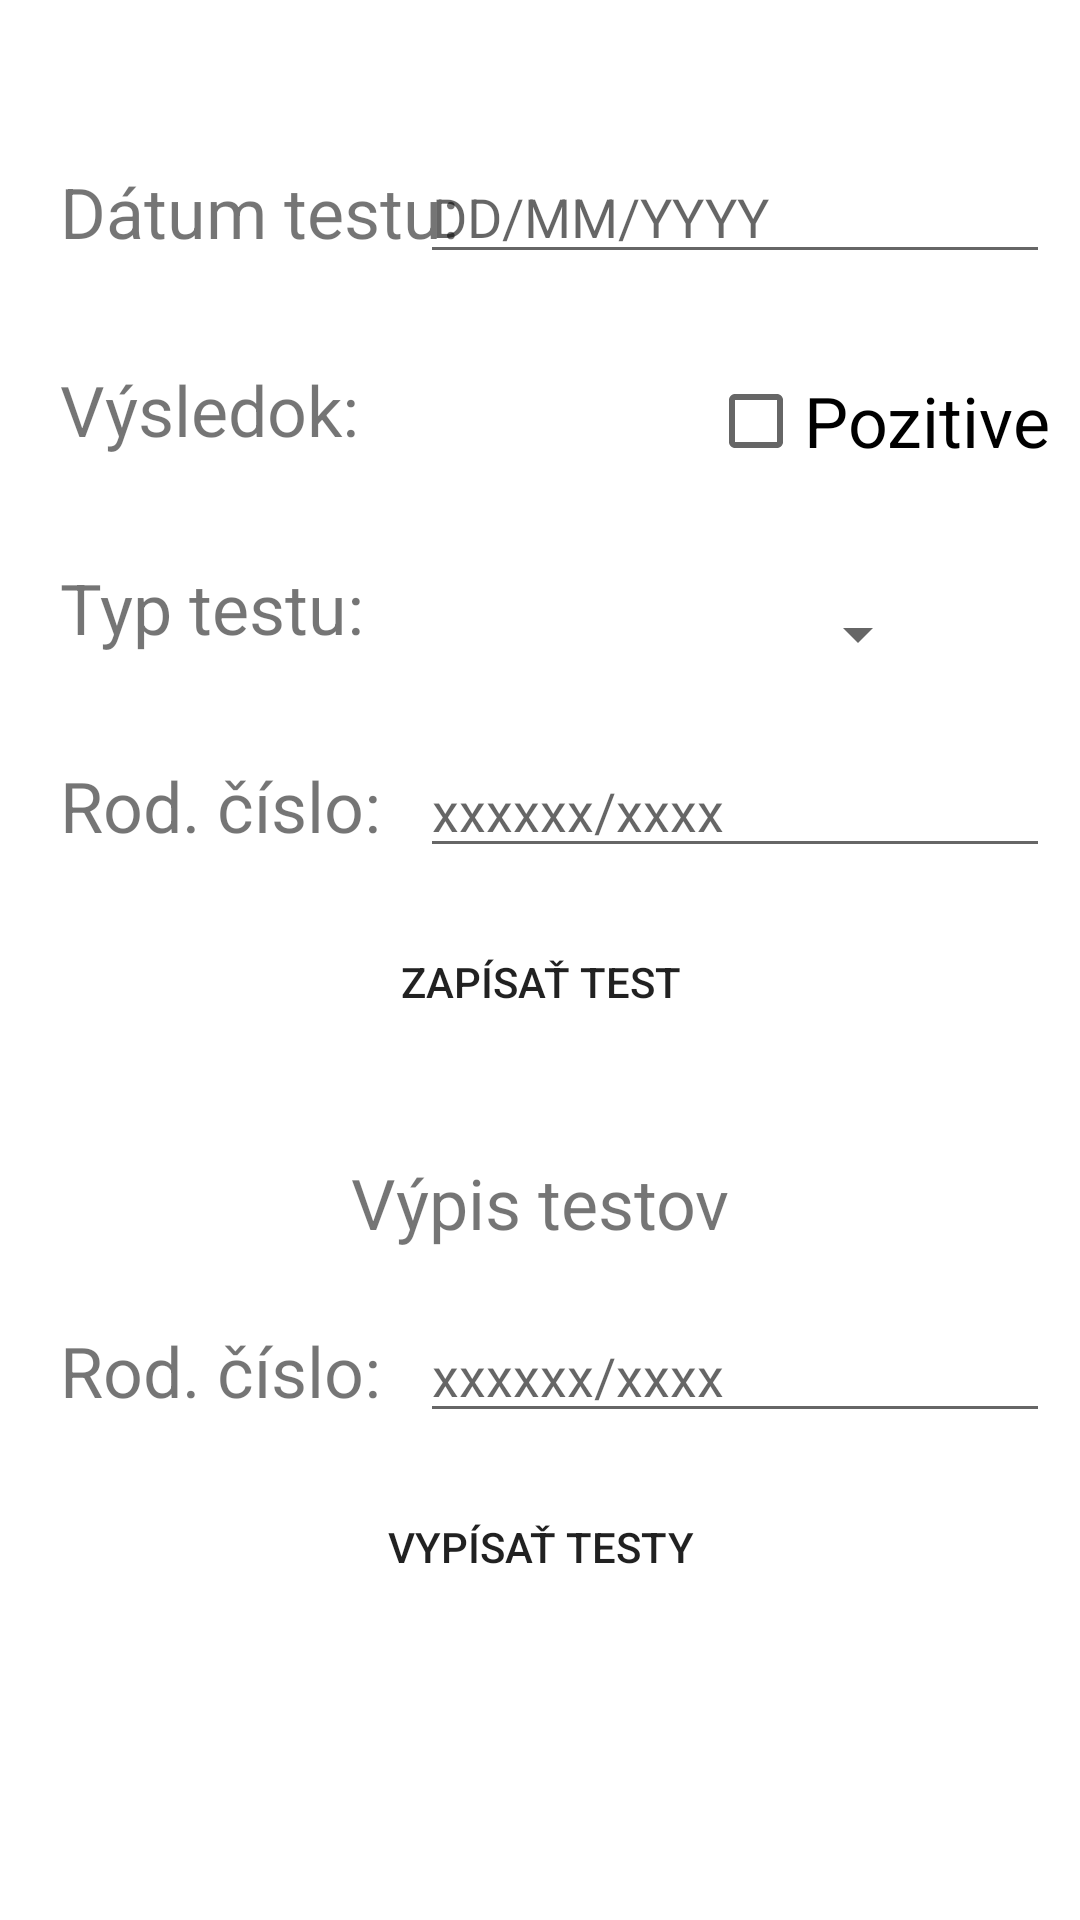

Produce the Android XML layout that renders to this screen, including the resource entries it uses.
<!-- AndroidManifest.xml: application theme Theme.CovidPass20 -->
<!-- res/layout/test_fragment.xml -->
<?xml version="1.0" encoding="utf-8"?>
<ScrollView xmlns:android="http://schemas.android.com/apk/res/android"
    xmlns:app="http://schemas.android.com/apk/res-auto"
    xmlns:tools="http://schemas.android.com/tools"
    android:layout_width="match_parent"
    android:layout_height="match_parent">
    <androidx.constraintlayout.widget.ConstraintLayout
        android:layout_width="match_parent"
        android:layout_height="match_parent"
        tools:context=".ui.test.TestFragment">

        <Button
            android:id="@+id/VypTesty"
            android:layout_width="200dp"
            android:layout_height="56dp"
            android:layout_marginTop="10dp"
            android:background="@drawable/zaoblene_rohy"
            android:onClick="onClickBtnVypTesty"
            android:text="@string/vypTesty_napoveda"
            app:layout_constraintEnd_toEndOf="parent"
            app:layout_constraintStart_toStartOf="parent"
            app:layout_constraintTop_toBottomOf="@id/rcVypis" />

        <EditText
            android:id="@+id/rcVypis"
            android:layout_width="wrap_content"
            android:layout_height="wrap_content"
            android:layout_marginTop="20dp"
            android:layout_marginEnd="10dp"
            android:layout_marginRight="10dp"
            android:ems="10"
            android:hint="@string/rod_cislo_napoveda"
            android:inputType="date"
            android:maxLength="11"
            app:layout_constraintEnd_toEndOf="parent"
            app:layout_constraintTop_toBottomOf="@+id/vypisTestov" />

        <TextView
            android:id="@+id/rcVypisVstup"
            android:layout_width="wrap_content"
            android:layout_height="wrap_content"
            android:layout_marginStart="20dp"
            android:layout_marginLeft="20dp"
            android:layout_marginTop="25dp"
            android:text="@string/rodCislo"
            android:textSize="4mm"
            app:layout_constraintStart_toStartOf="parent"
            app:layout_constraintTop_toBottomOf="@+id/vypisTestov" />

        <EditText
            android:id="@+id/rc"
            android:layout_width="wrap_content"
            android:layout_height="wrap_content"
            android:layout_marginTop="30dp"
            android:layout_marginEnd="10dp"
            android:layout_marginRight="10dp"
            android:ems="10"
            android:hint="@string/rod_cislo_napoveda"
            android:inputType="date"
            android:maxLength="11"
            app:layout_constraintEnd_toEndOf="parent"
            app:layout_constraintTop_toBottomOf="@+id/typVstup" />

        <TextView
            android:id="@+id/rcVstup"
            android:layout_width="wrap_content"
            android:layout_height="wrap_content"
            android:layout_marginStart="20dp"
            android:layout_marginLeft="20dp"
            android:layout_marginTop="35dp"
            android:text="@string/rodCislo"
            android:textSize="4mm"
            app:layout_constraintStart_toStartOf="parent"
            app:layout_constraintTop_toBottomOf="@+id/typVstup" />

        <TextView
            android:id="@+id/typVstup"
            android:layout_width="wrap_content"
            android:layout_height="wrap_content"
            android:layout_marginStart="20dp"
            android:layout_marginLeft="20dp"
            android:layout_marginTop="35dp"
            android:text="@string/test_typ"
            android:textSize="4mm"
            app:layout_constraintStart_toStartOf="parent"
            app:layout_constraintTop_toBottomOf="@+id/vysledokVstup" />

        <TextView
            android:id="@+id/vysledokVstup"
            android:layout_width="wrap_content"
            android:layout_height="wrap_content"
            android:layout_marginStart="20dp"
            android:layout_marginLeft="20dp"
            android:layout_marginTop="35dp"
            android:text="@string/vysledok"
            android:textSize="4mm"
            app:layout_constraintStart_toStartOf="parent"
            app:layout_constraintTop_toBottomOf="@+id/datumVstup" />

        <TextView
            android:id="@+id/datumVstup"
            android:layout_width="wrap_content"
            android:layout_height="wrap_content"
            android:layout_marginStart="20dp"
            android:layout_marginLeft="20dp"
            android:layout_marginTop="55dp"
            android:text="@string/test_datum"
            android:textSize="4mm"
            app:layout_constraintStart_toStartOf="parent"
            app:layout_constraintTop_toTopOf="parent" />

        <EditText
            android:id="@+id/datum"
            android:layout_width="wrap_content"
            android:layout_height="wrap_content"
            android:layout_marginTop="50dp"
            android:layout_marginEnd="10dp"
            android:layout_marginRight="10dp"
            android:ems="10"
            android:hint="@string/datum_napoveda"
            android:inputType="date"
            app:layout_constraintEnd_toEndOf="parent"
            app:layout_constraintTop_toTopOf="parent" />

        <CheckBox
            android:id="@+id/vysledok"
            android:layout_width="wrap_content"
            android:layout_height="wrap_content"
            android:layout_marginTop="25dp"
            android:layout_marginEnd="10dp"
            android:layout_marginRight="10dp"
            android:text="@string/vysledokTestu_napoveda"
            android:textSize="4mm"
            app:layout_constraintEnd_toEndOf="parent"
            app:layout_constraintTop_toBottomOf="@+id/datum" />

        <Spinner
            android:id="@+id/typ"
            android:layout_width="wrap_content"
            android:layout_height="wrap_content"
            android:layout_marginTop="35dp"
            android:layout_marginEnd="50dp"
            android:layout_marginRight="50dp"
            android:ems="10"
            app:layout_constraintEnd_toEndOf="parent"
            app:layout_constraintTop_toBottomOf="@+id/vysledok" />

        <Button
            android:id="@+id/zapTest"
            android:layout_width="200dp"
            android:layout_height="56dp"
            android:layout_marginTop="10dp"
            android:background="@drawable/zaoblene_rohy"
            android:onClick="onClickBtnZapTest"
            android:text="@string/zapTest_btn"
            app:layout_constraintEnd_toEndOf="parent"
            app:layout_constraintStart_toStartOf="parent"
            app:layout_constraintTop_toBottomOf="@+id/rc" />

        <TextView
            android:id="@+id/vypisTestov"
            android:layout_width="wrap_content"
            android:layout_height="wrap_content"
            android:layout_marginTop="30dp"
            android:text="@string/info_test"
            android:textSize="4mm"
            app:layout_constraintEnd_toEndOf="parent"
            app:layout_constraintStart_toStartOf="parent"
            app:layout_constraintTop_toBottomOf="@+id/zapTest" />


    </androidx.constraintlayout.widget.ConstraintLayout>
</ScrollView>
<!-- resources referenced by this layout -->
<resources>
  <string name="datum_napoveda">DD/MM/YYYY</string>
  <string name="info_test">Výpis testov</string>
  <string name="rodCislo">Rod. číslo:</string>
  <string name="rod_cislo_napoveda">xxxxxx/xxxx</string>
  <string name="test_datum">Dátum testu:</string>
  <string name="test_typ">Typ testu:</string>
  <string name="vypTesty_napoveda">Vypísať testy</string>
  <string name="vysledok">Výsledok:</string>
  <string name="vysledokTestu_napoveda">Pozitive</string>
  <string name="zapTest_btn">Zapísať test</string>
  <style name="Theme.CovidPass20" parent="Theme.MaterialComponents.DayNight.DarkActionBar">
          
          <item name="colorPrimary">@color/purple_500</item>
          <item name="colorPrimaryVariant">@color/purple_700</item>
          <item name="colorOnPrimary">@color/white</item>
          
          <item name="colorSecondary">@color/teal_200</item>
          <item name="colorSecondaryVariant">@color/teal_700</item>
          <item name="colorOnSecondary">@color/black</item>
          
          <item name="android:statusBarColor" tools:targetApi="l">?attr/colorPrimaryVariant</item>
          
      </style>
  <!-- not gathered from this repository: default colours our renderer supplied (Android Studio template values) -->
  <color name="purple_500">#FF6200EE</color>
  <color name="purple_700">#FF3700B3</color>
  <color name="teal_200">#FF03DAC5</color>
  <color name="teal_700">#FF018786</color>
  <color name="black">#FF000000</color>
  <color name="white">#FFFFFFFF</color>
</resources>
